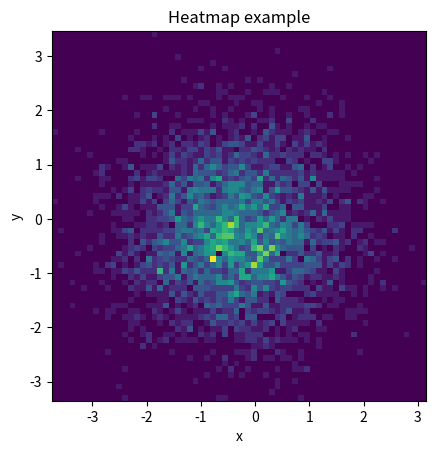

Here is the Python script that generated this plot:
import numpy as np
import numpy.random
import matplotlib.pyplot as plt

# Create data
x = np.random.randn(4096)
y = np.random.randn(4096)

# Create heatmap
heatmap, xedges, yedges = np.histogram2d(x, y, bins=(64, 64))
extent = [xedges[0], xedges[-1], yedges[0], yedges[-1]]

# Plot heatmap
plt.clf()
plt.title("Heatmap example")
plt.ylabel("y")
plt.xlabel("x")
plt.imshow(heatmap, extent=extent)  # origin="lower" to flip it
plt.show()
